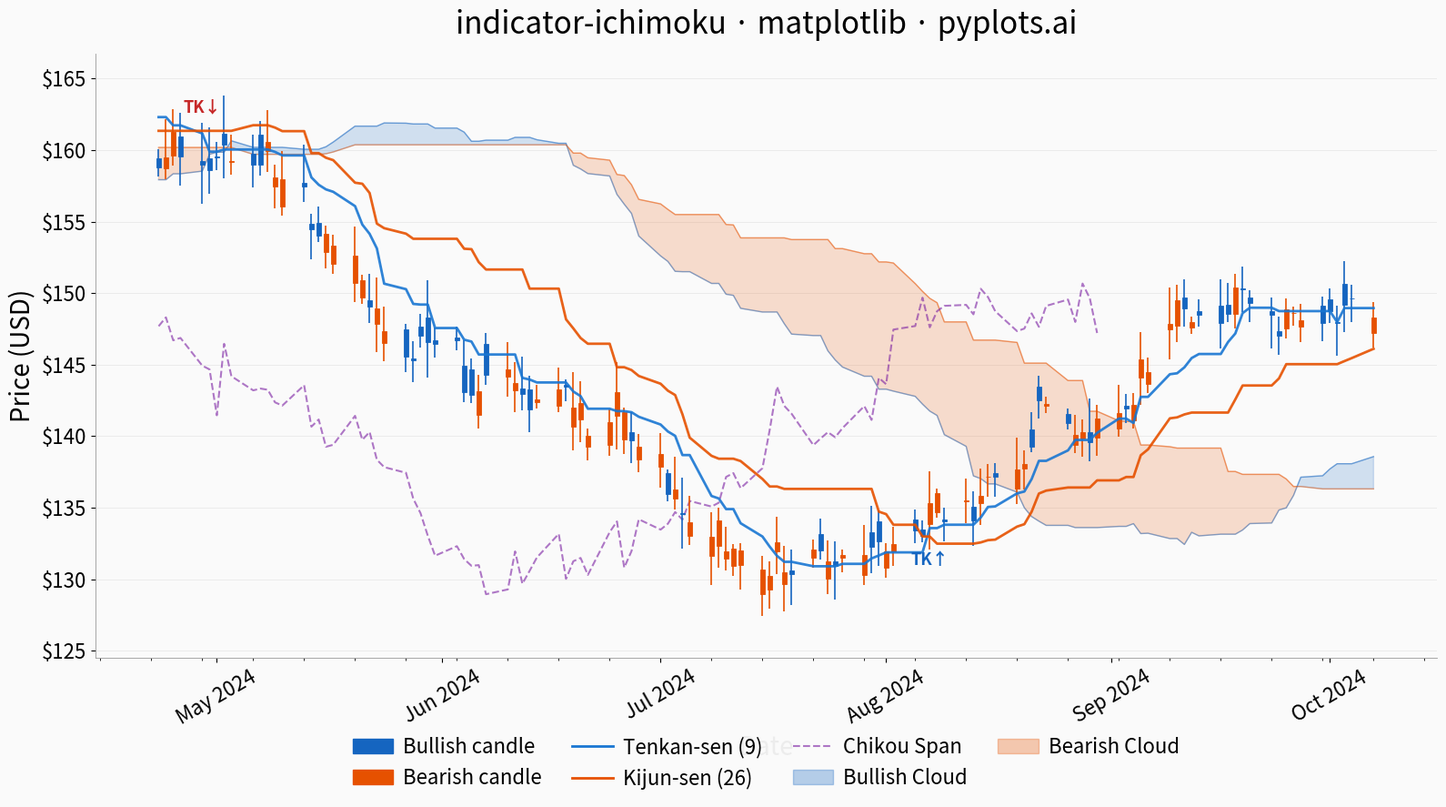

The script that saved this image:
"""pyplots.ai
indicator-ichimoku: Ichimoku Cloud Technical Indicator Chart
Library: matplotlib 3.10.8 | Python 3.14.3
Quality: 82/100 | Created: 2026-03-12
"""

import matplotlib.dates as mdates
import matplotlib.patches as mpatches
import matplotlib.pyplot as plt
import matplotlib.ticker as mticker
import numpy as np
import pandas as pd


# Data - Generate 200 trading days of realistic stock price data
np.random.seed(42)
n_days = 200
dates = pd.bdate_range(start="2024-01-02", periods=n_days)

# Create a trend story: uptrend → consolidation → breakdown → recovery
trend = np.concatenate(
    [
        np.linspace(0, 0.12, 60),  # steady uptrend
        np.linspace(0.12, 0.10, 30),  # consolidation / topping
        np.linspace(0.10, -0.08, 50),  # bearish breakdown through cloud
        np.linspace(-0.08, 0.02, 60),  # partial recovery
    ]
)
noise = np.random.randn(n_days) * 0.008
returns = np.diff(trend, prepend=trend[0]) + noise
price_series = 155 * np.exp(np.cumsum(returns))

open_prices = price_series * (1 + np.random.uniform(-0.005, 0.005, n_days))
close_prices = price_series * (1 + np.random.uniform(-0.012, 0.012, n_days))
intraday_ranges = price_series * np.random.uniform(0.008, 0.025, n_days)
low_prices = np.minimum(open_prices, close_prices) - np.random.uniform(0.2, 0.8, n_days) * intraday_ranges
high_prices = np.maximum(open_prices, close_prices) + np.random.uniform(0.2, 0.8, n_days) * intraday_ranges

df = pd.DataFrame({"date": dates, "open": open_prices, "high": high_prices, "low": low_prices, "close": close_prices})

# Compute Ichimoku components using standard parameters (9, 26, 52)
tenkan_period = 9
kijun_period = 26
senkou_b_period = 52
displacement = 26

high_series = df["high"]
low_series = df["low"]

tenkan_sen = (high_series.rolling(tenkan_period).max() + low_series.rolling(tenkan_period).min()) / 2
kijun_sen = (high_series.rolling(kijun_period).max() + low_series.rolling(kijun_period).min()) / 2

senkou_span_a = ((tenkan_sen + kijun_sen) / 2).shift(displacement)
senkou_span_b = ((high_series.rolling(senkou_b_period).max() + low_series.rolling(senkou_b_period).min()) / 2).shift(
    displacement
)

chikou_span = df["close"].shift(-displacement)

df["tenkan_sen"] = tenkan_sen
df["kijun_sen"] = kijun_sen
df["senkou_span_a"] = senkou_span_a
df["senkou_span_b"] = senkou_span_b
df["chikou_span"] = chikou_span

# Trim to last 120 days for a clean view with enough indicator history
trim_start = 80
df_plot = df.iloc[trim_start:].reset_index(drop=True)

# Plot
fig, ax = plt.subplots(figsize=(16, 9))
fig.patch.set_facecolor("#fafafa")
ax.set_facecolor("#fafafa")

date_nums = mdates.date2num(df_plot["date"])
bullish = df_plot["close"] >= df_plot["open"]

color_up = "#1565c0"
color_down = "#e65100"
candle_colors = np.where(bullish, color_up, color_down)
width = 0.65

# Candlestick wicks
ax.vlines(date_nums, df_plot["low"], df_plot["high"], colors=candle_colors, linewidth=1.2, zorder=3)

# Candlestick bodies
body_bottoms = np.where(bullish, df_plot["open"], df_plot["close"])
body_heights = np.abs(df_plot["close"] - df_plot["open"])
body_heights = np.where(body_heights < 0.01, 0.01, body_heights)
ax.bar(
    date_nums,
    body_heights,
    bottom=body_bottoms,
    width=width,
    color=candle_colors,
    edgecolor=candle_colors,
    linewidth=0.6,
    zorder=4,
)

# Kumo (cloud) - fill between Senkou Span A and Senkou Span B
span_a = df_plot["senkou_span_a"]
span_b = df_plot["senkou_span_b"]
valid_cloud = span_a.notna() & span_b.notna()

if valid_cloud.any():
    cloud_dates = date_nums[valid_cloud]
    cloud_a = span_a[valid_cloud].values
    cloud_b = span_b[valid_cloud].values

    ax.fill_between(
        cloud_dates, cloud_a, cloud_b, where=cloud_a >= cloud_b, color=color_up, alpha=0.18, interpolate=True, zorder=1
    )
    ax.fill_between(
        cloud_dates, cloud_a, cloud_b, where=cloud_a < cloud_b, color=color_down, alpha=0.18, interpolate=True, zorder=1
    )

    ax.plot(cloud_dates, cloud_a, color=color_up, linewidth=1.0, alpha=0.5, zorder=2)
    ax.plot(cloud_dates, cloud_b, color=color_down, linewidth=1.0, alpha=0.5, zorder=2)

# Tenkan-sen (Conversion Line)
tenkan_valid = df_plot["tenkan_sen"].notna()
ax.plot(
    date_nums[tenkan_valid],
    df_plot["tenkan_sen"][tenkan_valid],
    color="#1976d2",
    linewidth=2.0,
    alpha=0.9,
    zorder=5,
    label="Tenkan-sen (9)",
)

# Kijun-sen (Base Line)
kijun_valid = df_plot["kijun_sen"].notna()
ax.plot(
    date_nums[kijun_valid],
    df_plot["kijun_sen"][kijun_valid],
    color="#e65100",
    linewidth=2.0,
    alpha=0.9,
    zorder=5,
    label="Kijun-sen (26)",
)

# Chikou Span (Lagging Span)
chikou_valid = df_plot["chikou_span"].notna()
ax.plot(
    date_nums[chikou_valid],
    df_plot["chikou_span"][chikou_valid],
    color="#7b1fa2",
    linewidth=1.5,
    alpha=0.6,
    linestyle="--",
    zorder=2,
    label="Chikou Span",
)

# Highlight TK crossover signals with subtle markers
tenkan_vals = df_plot["tenkan_sen"].values
kijun_vals = df_plot["kijun_sen"].values
for i in range(1, len(df_plot)):
    if np.isnan(tenkan_vals[i]) or np.isnan(kijun_vals[i]):
        continue
    if np.isnan(tenkan_vals[i - 1]) or np.isnan(kijun_vals[i - 1]):
        continue
    # Bearish cross: tenkan crosses below kijun
    if tenkan_vals[i - 1] >= kijun_vals[i - 1] and tenkan_vals[i] < kijun_vals[i]:
        ax.annotate(
            "TK\u2193",
            xy=(date_nums[i], kijun_vals[i]),
            fontsize=13,
            fontweight="bold",
            color="#c62828",
            ha="center",
            va="bottom",
            xytext=(0, 12),
            textcoords="offset points",
            zorder=10,
        )
    # Bullish cross: tenkan crosses above kijun
    elif tenkan_vals[i - 1] <= kijun_vals[i - 1] and tenkan_vals[i] > kijun_vals[i]:
        ax.annotate(
            "TK\u2191",
            xy=(date_nums[i], kijun_vals[i]),
            fontsize=13,
            fontweight="bold",
            color="#1565c0",
            ha="center",
            va="top",
            xytext=(0, -12),
            textcoords="offset points",
            zorder=10,
        )

# Date formatting
ax.xaxis.set_major_locator(mdates.MonthLocator())
ax.xaxis.set_major_formatter(mdates.DateFormatter("%b %Y"))
ax.xaxis.set_minor_locator(mdates.WeekdayLocator(byweekday=mdates.MO))

# Style
ax.set_xlabel("Date", fontsize=20)
ax.set_ylabel("Price (USD)", fontsize=20)
ax.set_title("indicator-ichimoku \u00b7 matplotlib \u00b7 pyplots.ai", fontsize=24, fontweight="medium", pad=16)
ax.tick_params(axis="both", labelsize=16)
ax.tick_params(axis="x", rotation=30)
ax.spines["top"].set_visible(False)
ax.spines["right"].set_visible(False)
ax.spines["left"].set_linewidth(0.6)
ax.spines["left"].set_color("#999999")
ax.spines["bottom"].set_linewidth(0.6)
ax.spines["bottom"].set_color("#999999")

ax.yaxis.set_major_formatter(mticker.FormatStrFormatter("$%.0f"))
ax.yaxis.grid(True, alpha=0.15, linewidth=0.6, color="#888888")
ax.set_axisbelow(True)

# Legend
legend_handles = [
    mpatches.Patch(color=color_up, label="Bullish candle"),
    mpatches.Patch(color=color_down, label="Bearish candle"),
    plt.Line2D([0], [0], color="#1976d2", linewidth=2.0, label="Tenkan-sen (9)"),
    plt.Line2D([0], [0], color="#e65100", linewidth=2.0, label="Kijun-sen (26)"),
    plt.Line2D([0], [0], color="#7b1fa2", linewidth=1.5, linestyle="--", alpha=0.6, label="Chikou Span"),
    mpatches.Patch(color=color_up, alpha=0.3, label="Bullish Cloud"),
    mpatches.Patch(color=color_down, alpha=0.3, label="Bearish Cloud"),
]
ax.legend(
    handles=legend_handles,
    fontsize=16,
    loc="upper center",
    bbox_to_anchor=(0.5, -0.10),
    framealpha=0.95,
    edgecolor="none",
    facecolor="#fafafa",
    ncol=4,
    columnspacing=1.5,
    handletextpad=0.5,
)

# Axis limits with padding
y_min = df_plot[["low", "senkou_span_a", "senkou_span_b"]].min().min()
y_max = df_plot[["high", "senkou_span_a", "senkou_span_b"]].max().max()
y_pad = (y_max - y_min) * 0.08
ax.set_ylim(y_min - y_pad, y_max + y_pad)

plt.tight_layout()
plt.savefig("plot.png", dpi=300, bbox_inches="tight")
